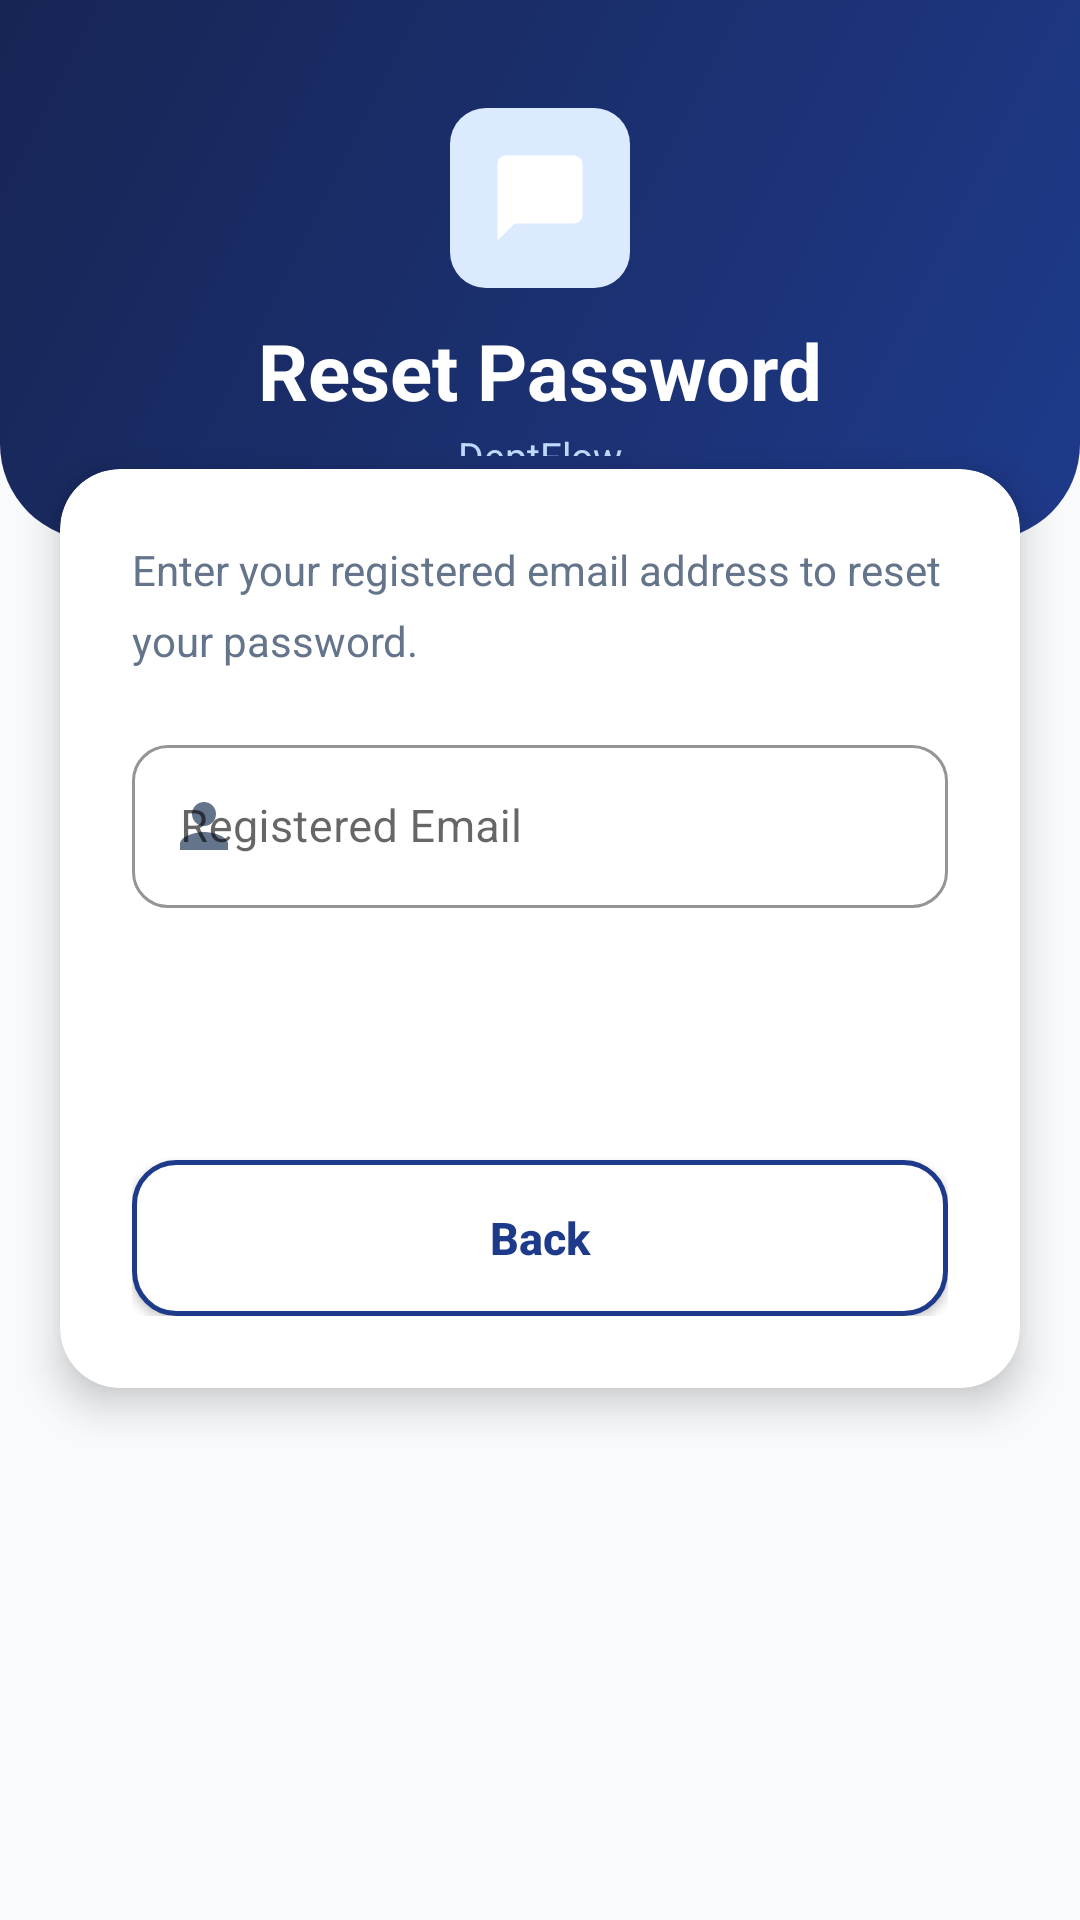

The Android layout XML behind this screen, and the referenced resources:
<!-- AndroidManifest.xml: application theme Theme.DeptFlow -->
<!-- res/layout/activity_forgot_password.xml -->
<?xml version="1.0" encoding="utf-8"?>
<ScrollView xmlns:android="http://schemas.android.com/apk/res/android"
    xmlns:app="http://schemas.android.com/apk/res-auto"
    android:layout_width="match_parent"
    android:layout_height="match_parent"
    android:background="@color/background"
    android:fillViewport="true">

    <LinearLayout
        android:layout_width="match_parent"
        android:layout_height="wrap_content"
        android:orientation="vertical">

        
        <LinearLayout
            android:layout_width="match_parent"
            android:layout_height="180dp"
            android:background="@drawable/bg_login_header"
            android:gravity="center"
            android:orientation="vertical"
            android:paddingTop="36dp"
            android:paddingBottom="28dp">

            <FrameLayout
                android:layout_width="60dp"
                android:layout_height="60dp"
                android:background="@drawable/bg_stat_total">

                <ImageView
                    android:layout_width="34dp"
                    android:layout_height="34dp"
                    android:layout_gravity="center"
                    android:src="@drawable/ic_chat"
                    app:tint="#FFFFFF" />
            </FrameLayout>

            <TextView
                android:layout_width="wrap_content"
                android:layout_height="wrap_content"
                android:layout_marginTop="10dp"
                android:text="@string/forgot_password_title"
                android:textColor="#FFFFFF"
                android:textSize="26sp"
                android:textStyle="bold" />

            <TextView
                android:layout_width="wrap_content"
                android:layout_height="wrap_content"
                android:layout_marginTop="2dp"
                android:text="@string/login_title"
                android:textColor="#BFDBFE"
                android:textSize="13sp" />
        </LinearLayout>

        
        <androidx.cardview.widget.CardView
            android:layout_width="match_parent"
            android:layout_height="wrap_content"
            android:layout_marginStart="20dp"
            android:layout_marginTop="-24dp"
            android:layout_marginEnd="20dp"
            app:cardBackgroundColor="@color/surface"
            app:cardCornerRadius="20dp"
            app:cardElevation="8dp">

            <LinearLayout
                android:layout_width="match_parent"
                android:layout_height="wrap_content"
                android:orientation="vertical"
                android:padding="24dp">

                
                <TextView
                    android:layout_width="match_parent"
                    android:layout_height="wrap_content"
                    android:layout_marginBottom="20dp"
                    android:text="@string/forgot_password_subtitle"
                    android:textColor="@color/text_secondary"
                    android:textSize="14sp"
                    android:lineSpacingMultiplier="1.4" />

                
                <com.google.android.material.textfield.TextInputLayout
                    android:id="@+id/til_reset_email"
                    style="@style/Widget.MaterialComponents.TextInputLayout.OutlinedBox"
                    android:layout_width="match_parent"
                    android:layout_height="wrap_content"
                    android:hint="@string/hint_reset_email"
                    app:boxCornerRadiusBottomEnd="12dp"
                    app:boxCornerRadiusBottomStart="12dp"
                    app:boxCornerRadiusTopEnd="12dp"
                    app:boxCornerRadiusTopStart="12dp"
                    app:boxStrokeColor="@color/primary"
                    app:hintTextColor="@color/primary"
                    app:startIconDrawable="@drawable/ic_person"
                    app:startIconTint="@color/text_secondary">

                    <com.google.android.material.textfield.TextInputEditText
                        android:id="@+id/et_reset_email"
                        android:layout_width="match_parent"
                        android:layout_height="wrap_content"
                        android:inputType="textEmailAddress"
                        android:maxLines="1"
                        android:textColor="@color/text_primary"
                        android:textSize="15sp" />
                </com.google.android.material.textfield.TextInputLayout>

                
                <androidx.cardview.widget.CardView
                    android:id="@+id/card_reset_result"
                    android:layout_width="match_parent"
                    android:layout_height="wrap_content"
                    android:layout_marginTop="16dp"
                    android:visibility="gone"
                    app:cardBackgroundColor="@color/status_completed_bg"
                    app:cardCornerRadius="12dp"
                    app:cardElevation="0dp">

                    <LinearLayout
                        android:layout_width="match_parent"
                        android:layout_height="wrap_content"
                        android:orientation="vertical"
                        android:padding="16dp">

                        <TextView
                            android:id="@+id/tv_reset_result_title"
                            android:layout_width="wrap_content"
                            android:layout_height="wrap_content"
                            android:text="@string/reset_success_title"
                            android:textColor="@color/status_completed_text"
                            android:textSize="15sp"
                            android:textStyle="bold" />

                        <TextView
                            android:id="@+id/tv_reset_result_msg"
                            android:layout_width="match_parent"
                            android:layout_height="wrap_content"
                            android:layout_marginTop="6dp"
                            android:text="@string/reset_success_msg"
                            android:textColor="@color/status_completed_text"
                            android:textSize="13sp"
                            android:lineSpacingMultiplier="1.4" />

                        <TextView
                            android:id="@+id/tv_temp_password"
                            android:layout_width="wrap_content"
                            android:layout_height="wrap_content"
                            android:layout_marginTop="10dp"
                            android:background="@color/status_inprogress_bg"
                            android:padding="10dp"
                            android:textColor="@color/status_inprogress_text"
                            android:textSize="14sp"
                            android:textStyle="bold"
                            android:fontFamily="monospace" />

                    </LinearLayout>
                </androidx.cardview.widget.CardView>

                
                <ProgressBar
                    android:id="@+id/progress_reset"
                    android:layout_width="36dp"
                    android:layout_height="36dp"
                    android:layout_gravity="center"
                    android:layout_marginTop="16dp"
                    android:indeterminateTint="@color/primary"
                    android:visibility="gone" />

                
                <Button
                    android:id="@+id/btn_send_reset"
                    android:layout_width="match_parent"
                    android:layout_height="52dp"
                    android:layout_marginTop="20dp"
                    android:background="@drawable/bg_button_primary"
                    android:text="@string/btn_send_reset"
                    android:textAllCaps="false"
                    android:textColor="@color/text_on_primary"
                    android:textSize="16sp"
                    android:textStyle="bold"
                    app:backgroundTint="@null" />

                
                <Button
                    android:id="@+id/btn_back_to_login"
                    android:layout_width="match_parent"
                    android:layout_height="52dp"
                    android:layout_marginTop="12dp"
                    android:background="@drawable/bg_button_secondary"
                    android:text="@string/back"
                    android:textAllCaps="false"
                    android:textColor="@color/primary"
                    android:textSize="15sp"
                    android:textStyle="bold"
                    app:backgroundTint="@null" />

            </LinearLayout>
        </androidx.cardview.widget.CardView>

        <View
            android:layout_width="match_parent"
            android:layout_height="32dp" />

    </LinearLayout>
</ScrollView>
<!-- resources referenced by this layout -->
<resources>
  <color name="background">#F8FAFC</color>
  <color name="primary">#1E3A8A</color>
  <color name="status_completed_bg">#DCFCE7</color>
  <color name="status_completed_text">#15803D</color>
  <color name="status_inprogress_bg">#DBEAFE</color>
  <color name="status_inprogress_text">#1D4ED8</color>
  <color name="surface">#FFFFFF</color>
  <color name="text_on_primary">#FFFFFF</color>
  <color name="text_primary">#0F172A</color>
  <color name="text_secondary">#64748B</color>
  <!-- drawable bg_button_secondary (drawable) -->
  <?xml version="1.0" encoding="utf-8"?>
  <ripple xmlns:android="http://schemas.android.com/apk/res/android"
      android:color="#1A1E3A8A">
      <item>
          <shape android:shape="rectangle">
              <solid android:color="@color/surface" />
              <corners android:radius="14dp" />
              <stroke
                  android:width="1.5dp"
                  android:color="@color/primary" />
          </shape>
      </item>
  </ripple>
  <!-- drawable bg_login_header (drawable) -->
  <?xml version="1.0" encoding="utf-8"?>
  <shape xmlns:android="http://schemas.android.com/apk/res/android"
      android:shape="rectangle">
      <gradient
          android:angle="135"
          android:endColor="#172554"
          android:startColor="#1E3A8A"
          android:type="linear" />
      <corners
          android:bottomLeftRadius="32dp"
          android:bottomRightRadius="32dp"
          android:topLeftRadius="0dp"
          android:topRightRadius="0dp" />
  </shape>
  <!-- drawable bg_stat_total (drawable) -->
  ﻿<?xml version="1.0" encoding="utf-8"?>
  <shape xmlns:android="http://schemas.android.com/apk/res/android"
      android:shape="rectangle" >
      <solid android:color="#DBEAFE" />
      <corners android:radius="12dp" />
  </shape>
  <!-- drawable ic_chat (drawable) -->
  <vector xmlns:android="http://schemas.android.com/apk/res/android"
      android:width="24dp"
      android:height="24dp"
      android:viewportWidth="24"
      android:viewportHeight="24">
      <path
          android:fillColor="#2563EB"
          android:pathData="M20,2H4C2.9,2 2,2.9 2,4v18l4,-4h14c1.1,0 2,-0.9 2,-2V4C22,2.9 21.1,2 20,2z" />
  </vector>
  <!-- drawable ic_person (drawable) -->
  <vector xmlns:android="http://schemas.android.com/apk/res/android"
      android:width="24dp"
      android:height="24dp"
      android:viewportWidth="24"
      android:viewportHeight="24">
      <path
          android:fillColor="@color/accent"
          android:pathData="M12,12c2.21,0 4,-1.79 4,-4s-1.79,-4 -4,-4 -4,1.79 -4,4 1.79,4 4,4zm0,2c-2.67,0 -8,1.34 -8,4v2h16v-2c0,-2.66 -5.33,-4 -8,-4z" />
  </vector>
  <string name="back">Back</string>
  <string name="btn_send_reset">Reset Password</string>
  <string name="forgot_password_subtitle">Enter your registered email address to reset your password.</string>
  <string name="forgot_password_title">Reset Password</string>
  <string name="hint_reset_email">Registered Email</string>
  <string name="login_title">DeptFlow</string>
  <string name="reset_success_msg">A password reset link has been sent to your email address.</string>
  <string name="reset_success_title">Password Reset</string>
  <style name="Theme.DeptFlow" parent="Theme.MaterialComponents.DayNight.NoActionBar">
          
          <item name="colorPrimary">@color/primary</item>
          <item name="colorPrimaryVariant">@color/primary_dark</item>
          <item name="colorOnPrimary">@color/text_on_primary</item>
          
          <item name="colorSecondary">@color/accent</item>
          <item name="colorSecondaryVariant">@color/accent_light</item>
          <item name="colorOnSecondary">@color/text_on_primary</item>
          
          <item name="android:statusBarColor">@color/primary_dark</item>
          <item name="android:windowLightStatusBar" tools:targetApi="m">false</item>
          <item name="android:windowBackground">@color/background</item>
      </style>
  <color name="accent">#0D9488</color>
  <color name="primary_dark">#172554</color>
  <color name="accent_light">#14B8A6</color>
</resources>
